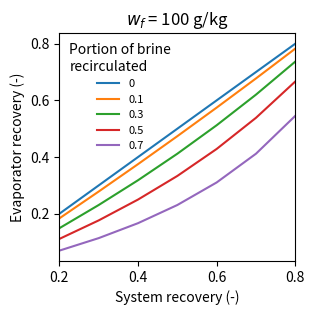
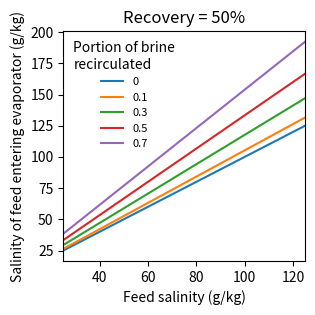

Here is the Python script that generated these plots, in order:
import os
import pandas as pd
import matplotlib.pyplot as plt
import matplotlib.patches as mpatches
import seaborn as sns
import numpy as np


def main():
    plot_rr_sys_rr_evap(wf=0.1,rr=np.arange(0.2,0.8,0.1), beta=[0,0.1,0.3,0.5,0.7])
    plot_wf_sys_wf_evap(wf=np.arange(0.025,0.15,0.025), rr=0.5,beta=[0,0.1,0.3,0.5,0.7])

def plot_rr_sys_rr_evap(wf=0.1, rr=[0.5],beta=[0.1]):
    mf=1
    n_rr = len(rr)
    n_beta = len(beta)
    rr_evap = np.zeros((n_rr, n_beta))
    wf_evap = np.zeros((n_rr, n_beta))

    for i,r in enumerate(rr):
        mv = r*mf
        mb = (1-r)*mf
        wb = wf/(1-r)
        for j,b in enumerate(beta):
            mb_evap = mb/(1-b)
            mb_rec = mb_evap-mb
            mf_evap = mb_rec + mf
            rr_evap[i,j] = mv/mf_evap
            wf_evap[i,j] = wb*mb_evap/mf_evap

    print(rr_evap)
    fig = plt.figure()
    for j,b in enumerate(beta):
        plt.plot(rr, rr_evap[:,j],label=str(b))
    plt.legend(frameon=False, title='Portion of brine\nrecirculated',fontsize=8)
    plt.xlim([min(rr), max(rr)])
    plt.xlabel('System recovery (-)')
    plt.ylabel('Evaporator recovery (-)')
    fig.set_size_inches(3.25,3.25)
    plt.title(r'$w_f$ = 100 g/kg')
    fig.tight_layout()
    plt.show()
    return

def plot_wf_sys_wf_evap(wf=0.1, rr=0.5,beta=[0.1]):
    mf=1
    n_wf = len(wf)
    n_beta = len(beta)
    rr_evap = np.zeros((n_wf, n_beta))
    wf_evap = np.zeros((n_wf, n_beta))

    for i,w in enumerate(wf):
        mv = rr*mf
        mb = (1-rr)*mf
        wb = w/(1-rr)
        for j,b in enumerate(beta):
            mb_evap = mb/(1-b)
            mb_rec = mb_evap-mb
            mf_evap = mb_rec + mf
            rr_evap[i,j] = mv/mf_evap
            wf_evap[i,j] = wb*mb_evap/mf_evap

    print(rr_evap)
    fig = plt.figure()
    for j,b in enumerate(beta):
        plt.plot(wf*1000, wf_evap[:,j]*1000,label=str(b))
    plt.legend(frameon=False, title='Portion of brine\nrecirculated',fontsize=8)
    plt.xlim([min(wf*1000), max(wf*1000)])
    plt.xlabel('Feed salinity (g/kg)')
    plt.ylabel('Salinity of feed entering evaporator (g/kg)')
    plt.title('Recovery = 50%')
    fig.set_size_inches(3.25,3.25)
    fig.tight_layout()
    plt.show()
    return



if __name__ == "__main__":
    m = main()
